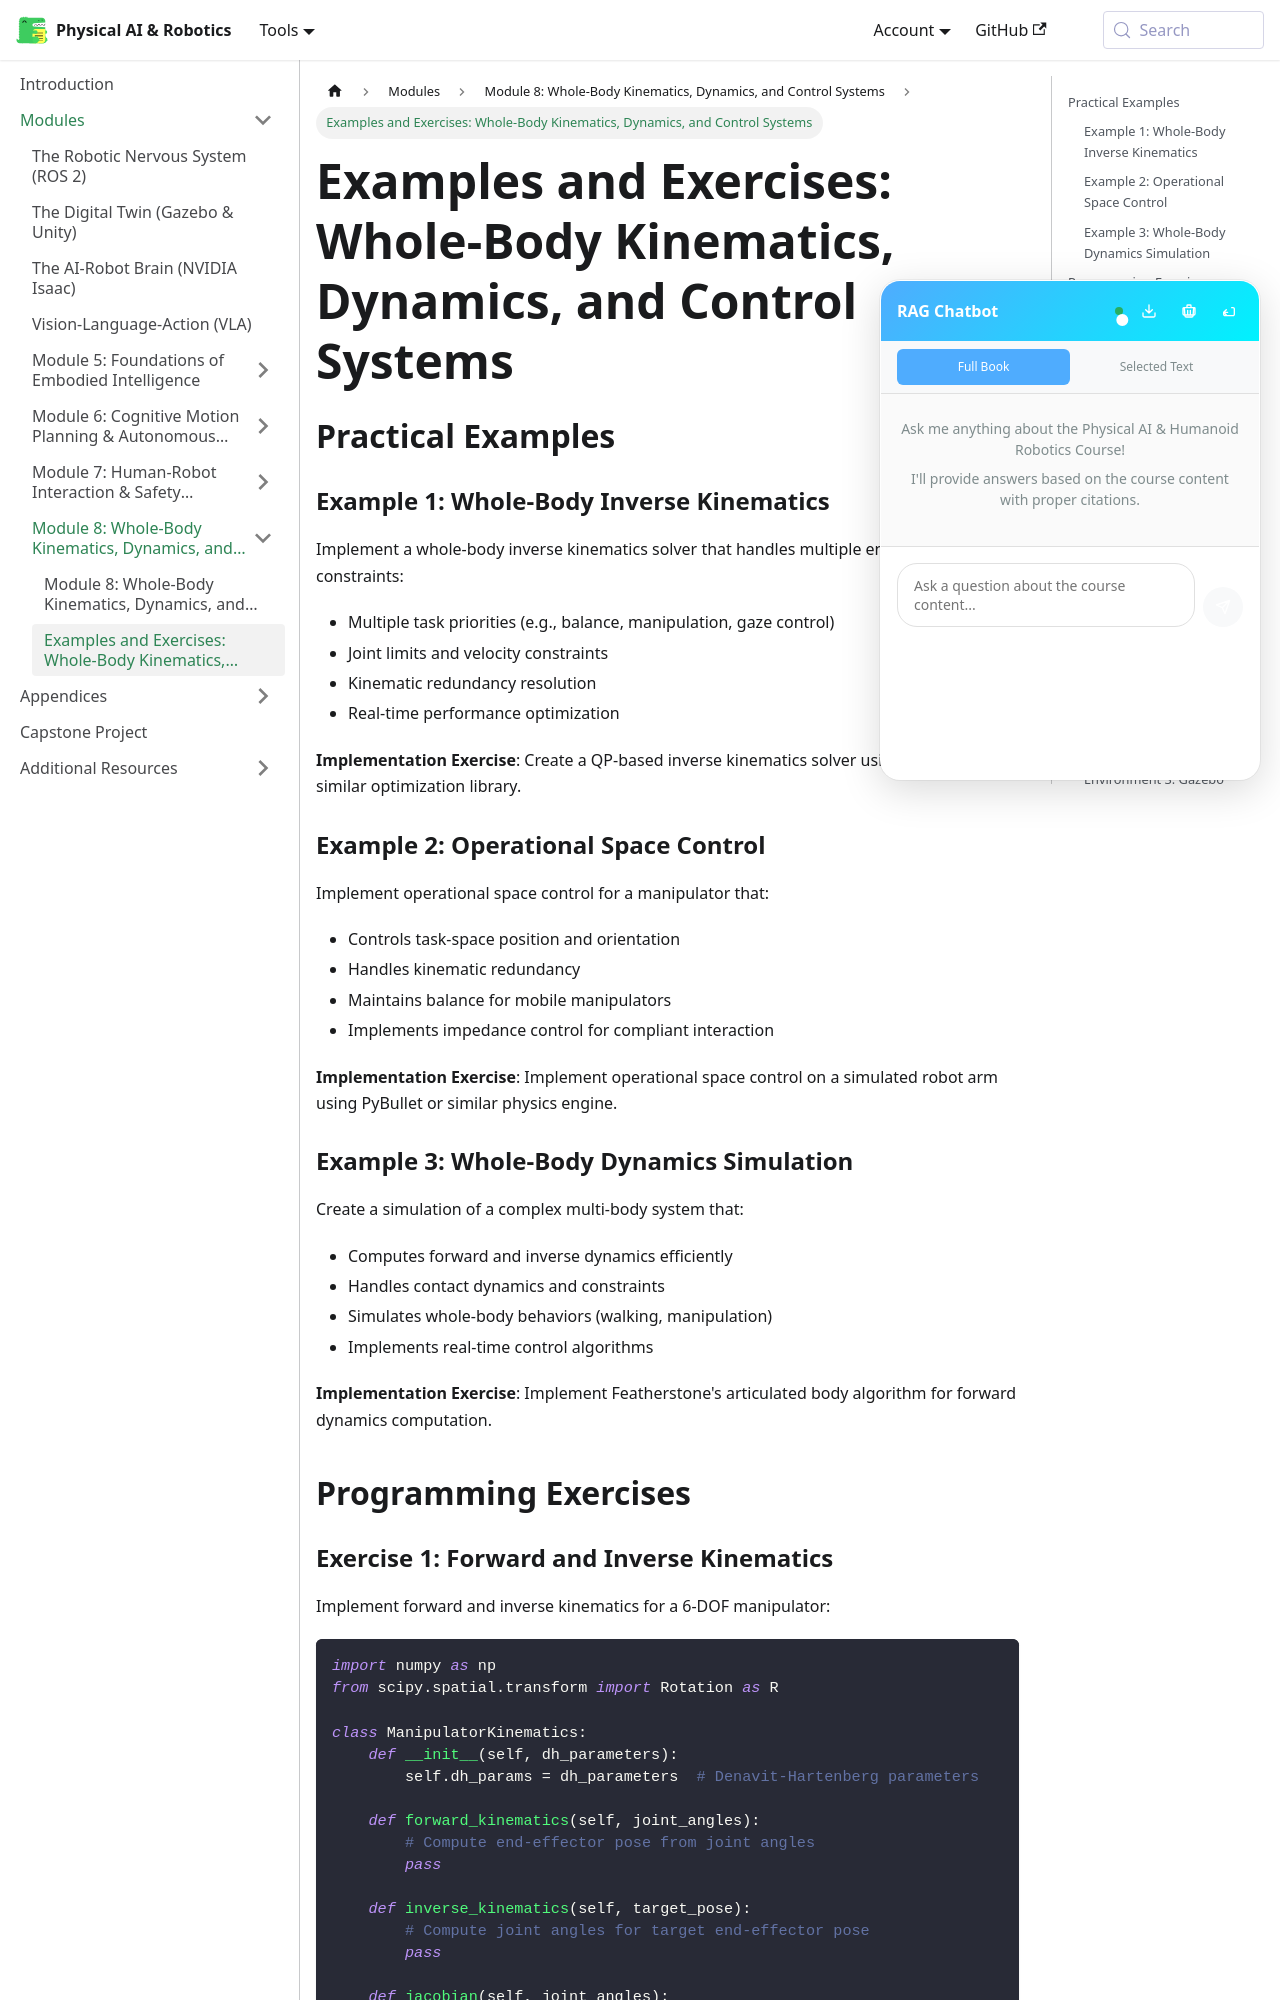

repository: ash-codiology/AI-robotics-playground · page: docs/module-8-whole-body-kinematics-dynamics-control-systems/examples-and-exercises/index.html · generator: docusaurus

# Examples and Exercises: Whole-Body Kinematics, Dynamics, and Control Systems

## Practical Examples

### Example 1: Whole-Body Inverse Kinematics
Implement a whole-body inverse kinematics solver that handles multiple end-effectors and constraints:
- Multiple task priorities (e.g., balance, manipulation, gaze control)
- Joint limits and velocity constraints
- Kinematic redundancy resolution
- Real-time performance optimization

**Implementation Exercise**: Create a QP-based inverse kinematics solver using CVXOPT or similar optimization library.

### Example 2: Operational Space Control
Implement operational space control for a manipulator that:
- Controls task-space position and orientation
- Handles kinematic redundancy
- Maintains balance for mobile manipulators
- Implements impedance control for compliant interaction

**Implementation Exercise**: Implement operational space control on a simulated robot arm using PyBullet or similar physics engine.

### Example 3: Whole-Body Dynamics Simulation
Create a simulation of a complex multi-body system that:
- Computes forward and inverse dynamics efficiently
- Handles contact dynamics and constraints
- Simulates whole-body behaviors (walking, manipulation)
- Implements real-time control algorithms

**Implementation Exercise**: Implement Featherstone's articulated body algorithm for forward dynamics computation.

## Programming Exercises
